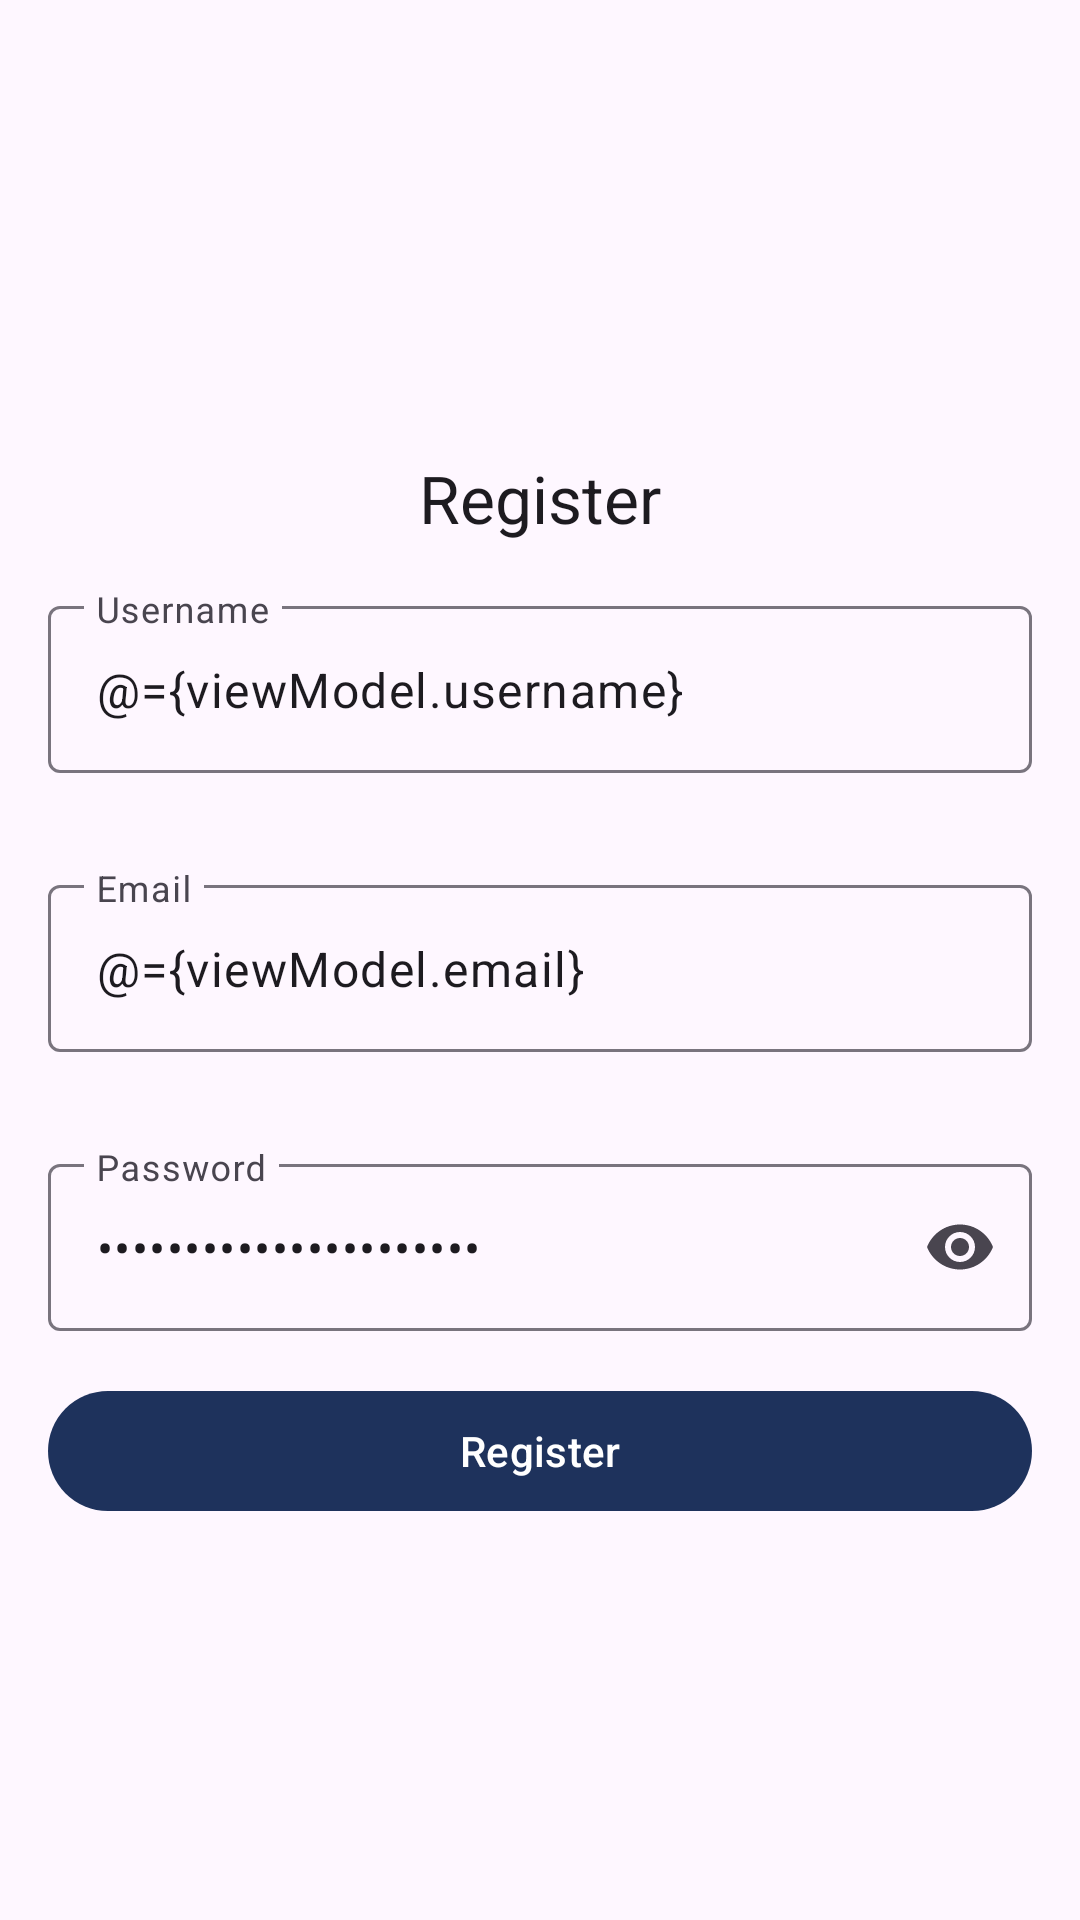

Here is an Android app screen rendered from its layout file. Give the layout XML and the strings, colors and styles it references.
<!-- AndroidManifest.xml: application theme Theme.Forum -->
<!-- res/layout/fragment_register.xml -->
<?xml version="1.0" encoding="utf-8"?>
<layout xmlns:android="http://schemas.android.com/apk/res/android"
    xmlns:tools="http://schemas.android.com/tools"
    xmlns:app="http://schemas.android.com/apk/res-auto"
    tools:context=".features.auth.view.RegisterFragment">

    <data>
        <variable
            name="viewModel"
            type="ru.vsu.forum.features.auth.view.RegisterViewModel" />
    </data>

    <androidx.constraintlayout.widget.ConstraintLayout
        android:layout_width="match_parent"
        android:layout_height="match_parent">

        <com.google.android.material.textview.MaterialTextView
            android:id="@+id/register_text_view"
            android:layout_width="wrap_content"
            android:layout_height="wrap_content"
            android:layout_margin="@dimen/activity_vertical_margin"
            android:text="Register"
            android:textAppearance="?attr/textAppearanceTitleLarge"
            app:layout_constraintBottom_toTopOf="@id/register_username_input_layout"
            app:layout_constraintLeft_toLeftOf="parent"
            app:layout_constraintRight_toRightOf="parent" />

        <com.google.android.material.textfield.TextInputLayout
            android:id="@+id/register_username_input_layout"
            android:layout_width="match_parent"
            android:layout_height="wrap_content"
            android:layout_margin="@dimen/activity_vertical_margin"
            app:helperTextEnabled="true"
            app:layout_constraintBottom_toTopOf="@id/register_email_input_layout"
            app:layout_constraintTop_toTopOf="parent"
            app:layout_constraintVertical_chainStyle="packed">

            <com.google.android.material.textfield.TextInputEditText
                android:layout_width="match_parent"
                android:layout_height="match_parent"
                android:hint="Username"
                android:text="@={viewModel.username}"
                android:lines="1" />
        </com.google.android.material.textfield.TextInputLayout>

        <com.google.android.material.textfield.TextInputLayout
            android:id="@+id/register_email_input_layout"
            android:layout_width="match_parent"
            android:layout_height="wrap_content"
            android:layout_margin="@dimen/activity_vertical_margin"
            app:helperTextEnabled="true"
            app:layout_constraintBottom_toTopOf="@id/register_password_input_layout"
            app:layout_constraintTop_toBottomOf="@id/register_username_input_layout"
            app:layout_constraintVertical_chainStyle="packed">

            <com.google.android.material.textfield.TextInputEditText
                android:layout_width="match_parent"
                android:layout_height="match_parent"
                android:hint="Email"
                android:text="@={viewModel.email}"
                android:inputType="textEmailAddress"
                android:lines="1" />
        </com.google.android.material.textfield.TextInputLayout>

        <com.google.android.material.textfield.TextInputLayout
            android:id="@+id/register_password_input_layout"
            android:layout_width="match_parent"
            android:layout_height="wrap_content"
            android:layout_margin="@dimen/activity_vertical_margin"
            app:endIconMode="password_toggle"
            app:helperTextEnabled="true"
            app:layout_constraintBottom_toBottomOf="parent"
            app:layout_constraintTop_toBottomOf="@id/register_email_input_layout"
            app:layout_constraintVertical_chainStyle="packed">

            <com.google.android.material.textfield.TextInputEditText
                android:layout_width="match_parent"
                android:layout_height="match_parent"
                android:hint="Password"
                android:text="@={viewModel.password}"
                android:inputType="textPassword"
                android:lines="1" />
        </com.google.android.material.textfield.TextInputLayout>

        <com.google.android.material.button.MaterialButton
            android:id="@+id/register_register_button"
            android:layout_width="0dp"
            android:layout_height="wrap_content"
            android:layout_margin="@dimen/activity_vertical_margin"
            android:text="Register"
            app:layout_constraintLeft_toLeftOf="parent"
            app:layout_constraintRight_toRightOf="parent"
            app:layout_constraintTop_toBottomOf="@id/register_password_input_layout" />

        <com.google.android.material.appbar.AppBarLayout
            android:layout_width="match_parent"
            android:layout_height="wrap_content"
            app:layout_constraintTop_toTopOf="parent">
            <com.google.android.material.appbar.MaterialToolbar
                android:id="@+id/register_toolbar"
                android:layout_width="match_parent"
                android:layout_height="match_parent" />
        </com.google.android.material.appbar.AppBarLayout>

    </androidx.constraintlayout.widget.ConstraintLayout>

</layout>
<!-- resources referenced by this layout -->
<resources>
  <dimen name="activity_vertical_margin">16dp</dimen>
  <style name="Theme.Forum" parent="Base.Theme.Forum" />
  <style name="Base.Theme.Forum" parent="Theme.Material3.DayNight.NoActionBar">
          
           <item name="colorPrimary">#1E325C</item>
      </style>
</resources>
